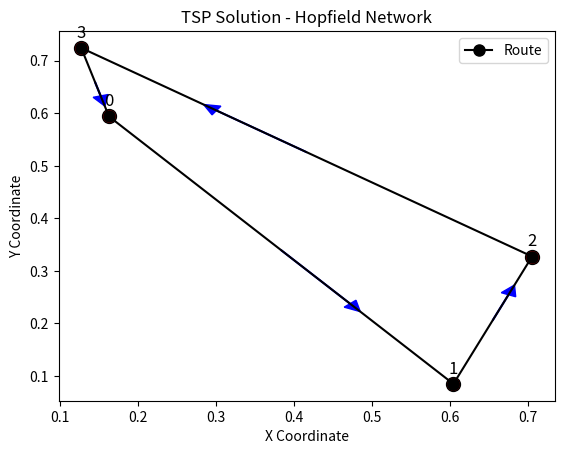

This figure's Python source:
"""
[redacted]
Contact: [email redacted]
Updated: 11/Feb/2025
"""

import numpy as np
import matplotlib.pyplot as plt

# Parameters for the Problem
N = 4  # Number of cities
eta = 0.01  # Learning rate
time_steps = 100 # Number of iterations

def distance_matrix(N):
    # Generating a random cities and calculating the distance matrix
    cities = np.random.rand(N, 2)
    dist_matrix = np.sqrt(((cities[:, None] - cities[None, :]) ** 2).sum(axis=2))
    return dist_matrix, cities

def energy(V, D):
    term1 = np.sum((np.sum(V, axis=1) - 1) ** 2)
    term2 = np.sum((np.sum(V, axis=0) - 1) ** 2)
    term3 = np.sum(D * np.roll(V, shift=-1, axis=1)) # TSP cost - ensuring shorter tours
    return term1 + term2 + term3

def hopfield_tsp(D, N, time_steps, eta, system_energy):
    V = np.random.rand(N, N)  # Random initial state
    
    for _ in range(time_steps):
        # Calculate energy for the step
        loss = energy(V, D)
        system_energy.append(loss.item())
        
        # Gradients
        grad = np.zeros_like(V)
        epsilon = 1e-4  # Finite differences

        for i in range(N):
            for j in range(N):

                V_perturbed = V.copy()
                V_perturbed[i, j] += epsilon
                grad[i, j] = (energy(V_perturbed, D) - loss) / epsilon
        
        # Gradient descent
        V -= eta * grad
        
        # Normalizing
        V = np.exp(V) / np.sum(np.exp(V), axis=1, keepdims=True)
    
    return np.argmax(V, axis=1)

def plot_tsp_solution(route, cities):
    ordered_cities = cities[route]
    ordered_cities = np.vstack([ordered_cities, ordered_cities[0]])
    
    plt.figure()
    plt.plot(ordered_cities[:, 0], ordered_cities[:, 1], 'o-', markersize=8, label='Route', color='black')
    
    for i in range(len(ordered_cities) - 1):
        x_start, y_start = ordered_cities[i]
        x_end, y_end = ordered_cities[i + 1]
        
        # Compute midpoint
        x_mid, y_mid = (x_start + x_end) / 2, (y_start + y_end) / 2
        
        # Draw arrow at midpoint
        plt.arrow(x_mid, y_mid, (x_end - x_start) * 0.2, (y_end - y_start) * 0.2, 
                  head_width=0.02, head_length=0.02, fc='blue', ec='blue')
    
    for i, (x, y) in enumerate(ordered_cities[:-1]):
        plt.scatter(x, y, color='red', s=100, edgecolors='black')  # Draw city as circle
        plt.text(x, y + 0.02, str(route[i]), fontsize=12, color='black', ha='center')  # Label above city
    
    plt.xlabel('X Coordinate')
    plt.ylabel('Y Coordinate')
    plt.title('TSP Solution - Hopfield Network')
    plt.legend()
    plt.show()

# Main Code
dist_matrix, cities = distance_matrix(N)
system_energy = []
route = hopfield_tsp(dist_matrix, N, time_steps, eta, system_energy)
print(system_energy)
plot_tsp_solution(route, cities)
